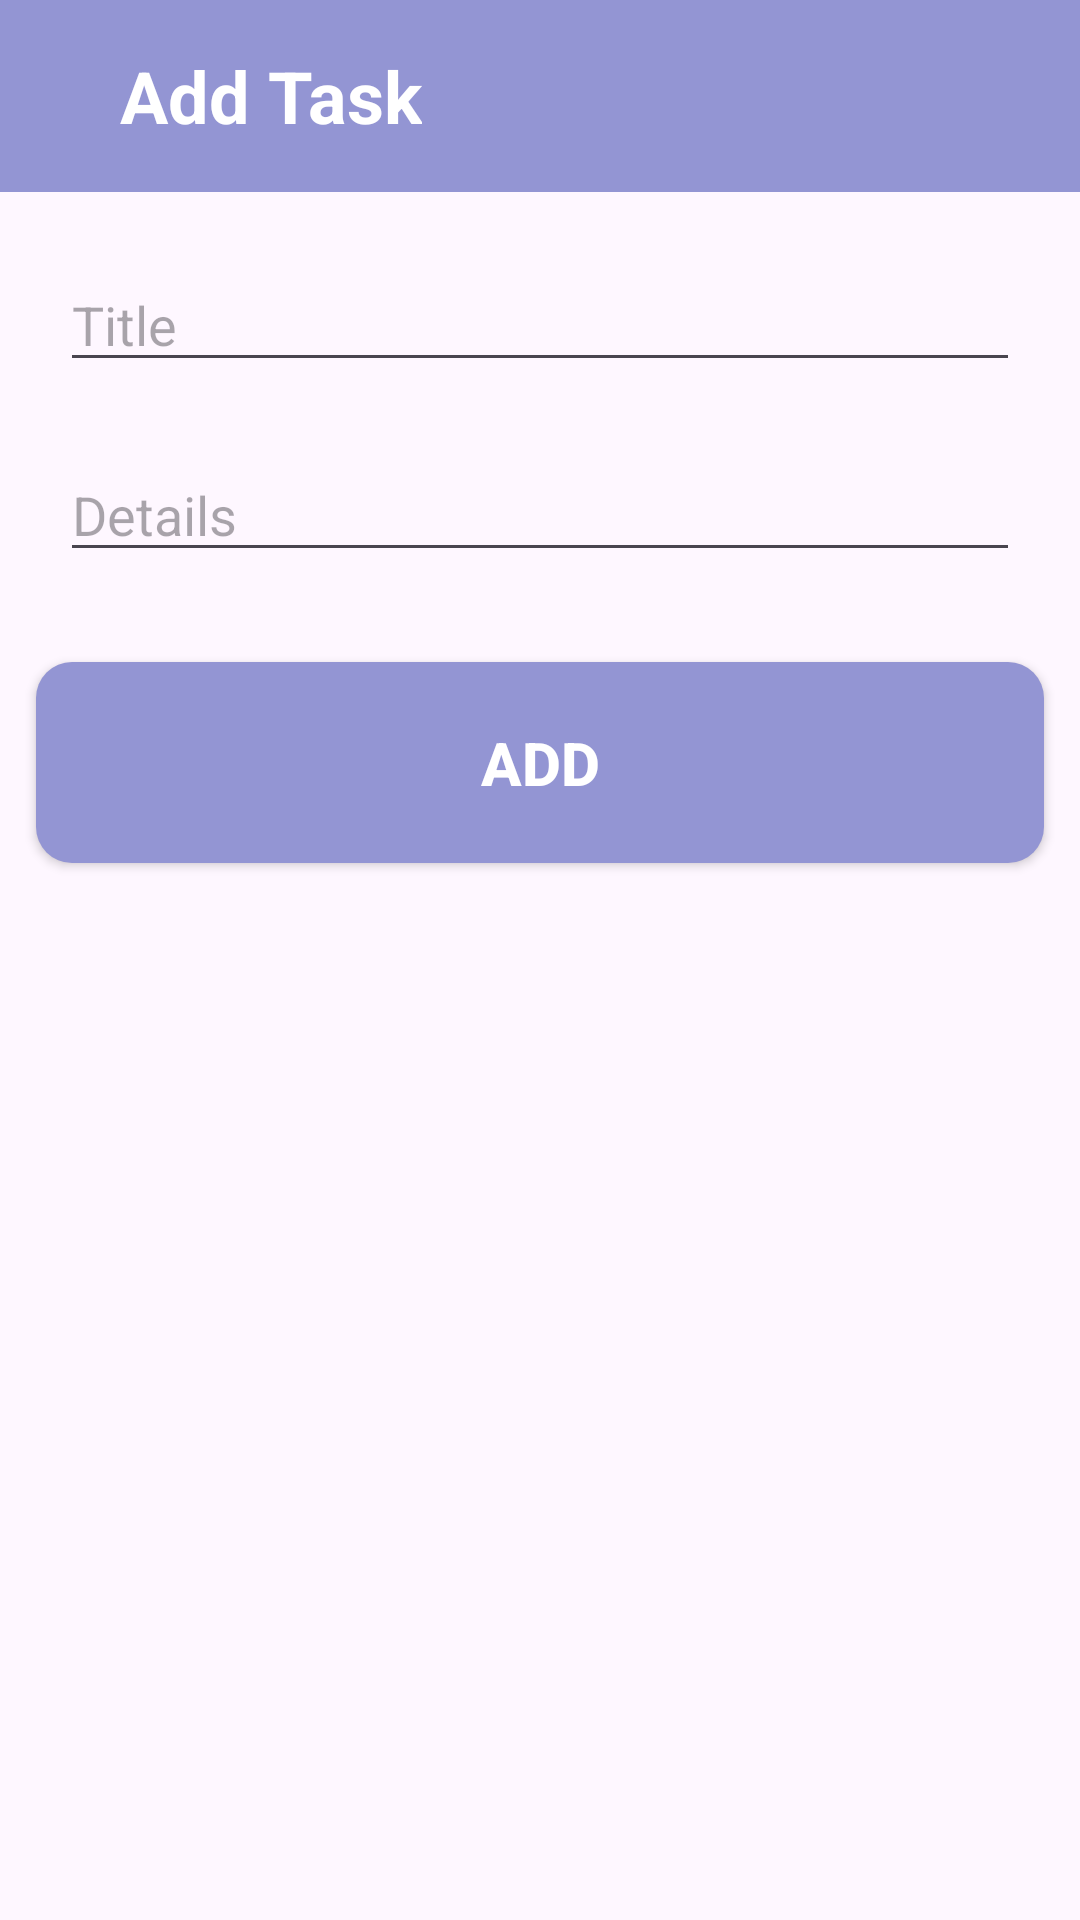

Write the Android layout XML for this screen, with the resource values it uses.
<!-- AndroidManifest.xml: application theme Theme.HelloWorldApp -->
<!-- res/layout/activity_add_task.xml -->
<?xml version="1.0" encoding="utf-8"?>
<androidx.constraintlayout.widget.ConstraintLayout xmlns:android="http://schemas.android.com/apk/res/android"
    xmlns:app="http://schemas.android.com/apk/res-auto"
    android:layout_width="match_parent"
    android:layout_height="match_parent"
    xmlns:tools="http://schemas.android.com/tools"
    tools:context=".AddTask">


    <androidx.appcompat.widget.Toolbar
        android:id="@+id/toolbar"
        android:layout_width="match_parent"
        android:layout_height="wrap_content"
        app:layout_constraintStart_toStartOf="parent"
        app:layout_constraintEnd_toEndOf="parent"
        app:layout_constraintTop_toTopOf="parent"
        android:background="@color/purple"
        >

        <ImageView
            android:id="@+id/back_button"
            android:layout_width="wrap_content"
            android:layout_height="wrap_content"
            android:src="@drawable/back_icon"
            android:padding="8dp"
            android:layout_gravity="start"
            android:layout_marginEnd="8dp" />
        <TextView
            android:layout_width="wrap_content"
            android:layout_height="wrap_content"
            android:text="Add Task"
            android:textColor="@color/white"
            android:textSize="24dp"
            android:textStyle="bold"/>
    </androidx.appcompat.widget.Toolbar>

    <EditText
        android:layout_marginHorizontal="20dp"
        android:layout_marginBottom="22dp"
        android:layout_marginTop="22dp"
        android:id="@+id/title_input"
        android:layout_width="match_parent"
        android:layout_height="wrap_content"
        android:hint="Title"
        app:layout_constraintStart_toStartOf="parent"
        app:layout_constraintEnd_toEndOf="parent"
        app:layout_constraintTop_toBottomOf="@+id/toolbar"
        app:layout_constraintBottom_toTopOf="@id/details_input"

        />

    <EditText
        android:layout_marginHorizontal="20dp"
        android:layout_marginBottom="22dp"
        android:id="@+id/details_input"
        android:layout_width="match_parent"
        android:layout_height="wrap_content"
        android:hint="Details"
        app:layout_constraintStart_toStartOf="parent"
        app:layout_constraintEnd_toEndOf="parent"
        app:layout_constraintTop_toTopOf="@id/title_input"
        app:layout_constraintBottom_toTopOf="@+id/add_btn"

        />
    <androidx.appcompat.widget.AppCompatButton
        android:layout_marginHorizontal="12dp"
        android:layout_marginBottom="12dp"
        android:layout_marginTop="30dp"
        android:id="@+id/add_btn"
        android:layout_width="match_parent"
        android:layout_height="wrap_content"
        app:layout_constraintStart_toStartOf="parent"
        app:layout_constraintEnd_toEndOf="parent"
        android:text="ADD"
        android:textSize="20dp"
        android:padding="20dp"
        android:textStyle="bold"
        android:textColor="@color/white"
        app:layout_constraintTop_toBottomOf="@id/details_input"
        android:background="@drawable/roundbutton"
        />
</androidx.constraintlayout.widget.ConstraintLayout>
<!-- resources referenced by this layout -->
<resources>
  <color name="purple">#9395D3</color>
  <color name="white">#FFFFFFFF</color>
  <!-- drawable roundbutton (drawable) -->
  <shape xmlns:android="http://schemas.android.com/apk/res/android"
      android:shape="rectangle">
      <corners android:radius="12dp" />
      <solid android:color="@color/purple"/>
  </shape>
  <style name="Theme.HelloWorldApp" parent="Base.Theme.HelloWorldApp" />
  <style name="Base.Theme.HelloWorldApp" parent="Theme.Material3.DayNight.NoActionBar">
          
           <item name="colorPrimary">@color/purple</item>
      </style>
</resources>
